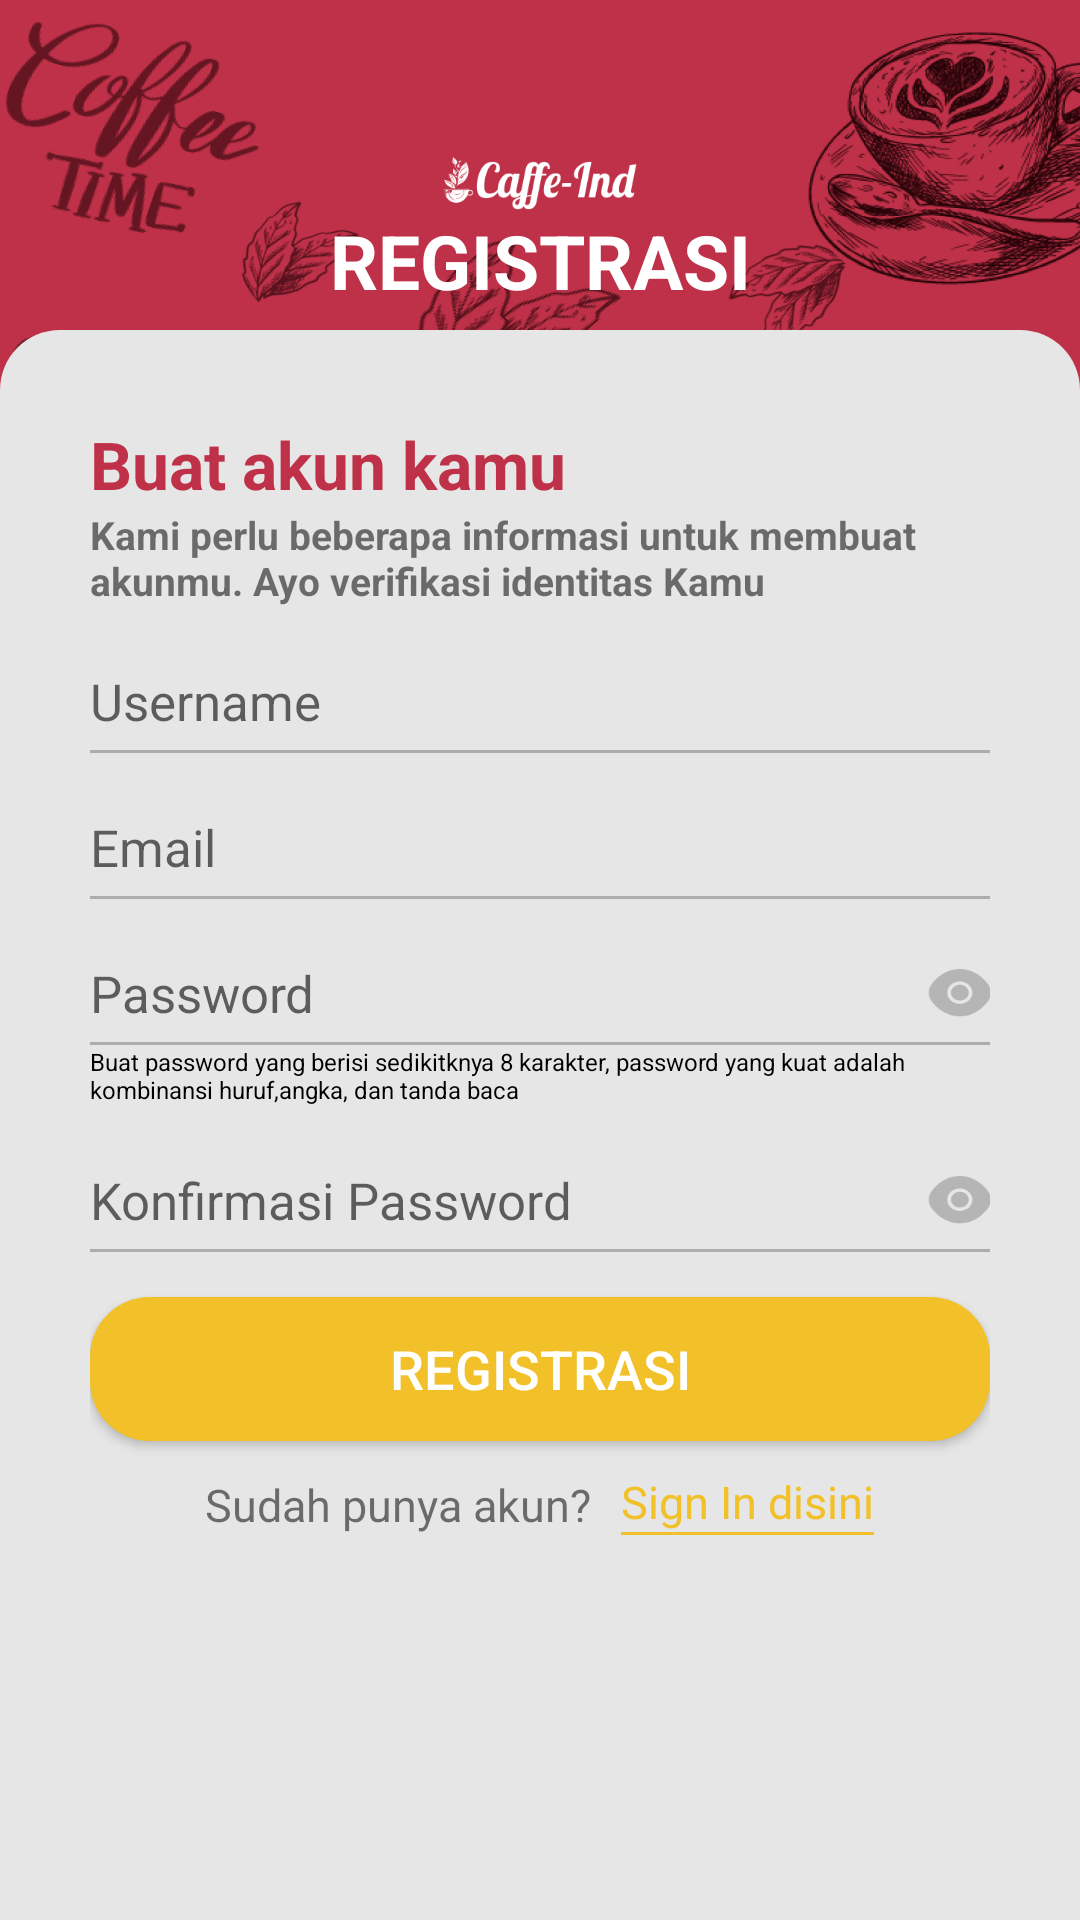

Android layout source for this screen:
<!-- AndroidManifest.xml: application theme Theme.AIRIN -->
<!-- res/layout/activity_registrasi.xml -->
<?xml version="1.0" encoding="utf-8"?>
<LinearLayout xmlns:android="http://schemas.android.com/apk/res/android"
    xmlns:app="http://schemas.android.com/apk/res-auto"
    xmlns:tools="http://schemas.android.com/tools"
    android:layout_width="match_parent"
    android:layout_height="match_parent"
    tools:context=".Registrasi"
    android:background="@color/primary"
    android:orientation="vertical">
    <RelativeLayout
        android:layout_width="match_parent"
        android:layout_height="match_parent"
        android:background="@drawable/watermark_signin">
        <LinearLayout
            android:layout_marginTop="50dp"
            android:layout_width="match_parent"
            android:layout_height="wrap_content"
            android:orientation="vertical">
            <ImageView
                android:layout_gravity="center"
                android:layout_width="65dp"
                android:layout_height="20dp"
                android:background="@drawable/caffeindwhite"/>
            <TextView
                android:layout_width="match_parent"
                android:layout_height="wrap_content"
                android:text="REGISTRASI"
                android:textColor="#FFFFFF"
                android:textSize="25dp"
                android:textStyle="bold"
                android:layout_gravity="center"
                android:gravity="center"/>

        </LinearLayout>

        <ImageView
            android:layout_width="match_parent"
            android:layout_height="500dp"
            android:src="@drawable/signin_man"/>

        <LinearLayout
            android:padding="30dp"
            android:layout_width="match_parent"
            android:layout_height="530dp"
            android:background="@drawable/background"
            android:orientation="vertical"
            android:layout_alignParentBottom="true">

            <TextView
                android:layout_width="match_parent"
                android:layout_height="wrap_content"
                android:text="Buat akun kamu"
                android:textColor="#BF3148"
                android:textStyle="bold"
                android:textSize="22dp">
            </TextView>
            <TextView
                android:layout_width="match_parent"
                android:layout_height="wrap_content"
                android:text="Kami perlu beberapa informasi untuk membuat akunmu. Ayo verifikasi identitas Kamu"
                android:textStyle="bold"
                android:textSize="13dp">
            </TextView>
            <LinearLayout
                android:layout_marginTop="20dp"
                android:layout_width="match_parent"
                android:layout_height="wrap_content"
                android:orientation="horizontal">
                <EditText
                    android:id="@+id/etUsernameRegister"
                    android:layout_width="wrap_content"
                    android:layout_height="wrap_content"
                    android:hint="Username"
                    android:textSize="17dp"
                    android:layout_weight="1"
                    android:background="#E6E6E6"/>
            </LinearLayout>
            <View
                android:layout_marginTop="5dp"
                android:layout_width="match_parent"
                android:layout_height="1dp"
                android:background="#40000000" />
            <LinearLayout
                android:layout_marginTop="20dp"
                android:layout_width="match_parent"
                android:layout_height="wrap_content"
                android:orientation="horizontal">
                <EditText
                    android:id="@+id/etEmailRegister"
                    android:layout_width="wrap_content"
                    android:layout_height="wrap_content"
                    android:hint="Email"
                    android:textSize="17dp"
                    android:layout_weight="1"
                    android:background="#E6E6E6"/>
            </LinearLayout>
            <View
                android:layout_marginTop="5dp"
                android:layout_width="match_parent"
                android:layout_height="1dp"
                android:background="#40000000" />


            <LinearLayout
                android:layout_marginTop="20dp"
                android:layout_width="match_parent"
                android:layout_height="wrap_content"
                android:orientation="horizontal">
                <EditText
                    android:id="@+id/etPasswordRegister"
                    android:layout_width="wrap_content"
                    android:layout_height="wrap_content"
                    android:hint="Password"
                    android:inputType="textPassword"
                    android:textSize="17dp"
                    android:layout_weight="1"
                    android:background="#E6E6E6"/>
                <ImageView
                    android:layout_width="21dp"
                    android:layout_height="16dp"
                    android:background="@drawable/visible_icon"
                    android:layout_gravity="center"/>
            </LinearLayout>
            <View
                android:layout_marginTop="5dp"
                android:layout_width="match_parent"
                android:layout_height="1dp"
                android:background="#40000000" />
            <TextView
                android:layout_width="match_parent"
                android:layout_height="wrap_content"
                android:text="Buat password yang berisi sedikitknya 8 karakter, password yang kuat adalah kombinansi huruf,angka, dan tanda baca"
                android:textColor="@color/black"
                android:textSize="8dp">
            </TextView>
            <LinearLayout
                android:layout_marginTop="20dp"
                android:layout_width="match_parent"
                android:layout_height="wrap_content"
                android:orientation="horizontal">
                <EditText
                    android:id="@+id/etConfirmPassword"
                    android:layout_width="wrap_content"
                    android:layout_height="wrap_content"
                    android:hint="Konfirmasi Password"
                    android:textSize="17dp"
                    android:inputType="textPassword"
                    android:layout_weight="1"
                    android:background="#E6E6E6"/>
                <ImageView
                    android:layout_width="21dp"
                    android:layout_height="16dp"
                    android:background="@drawable/visible_icon"
                    android:layout_gravity="center"/>
            </LinearLayout>
            <View
                android:layout_marginTop="5dp"
                android:layout_width="match_parent"
                android:layout_height="1dp"
                android:background="#40000000" />

            <Button
                android:id="@+id/registerButton"
                android:layout_width="match_parent"
                android:layout_height="wrap_content"
                android:layout_marginTop="15dp"
                android:background="@drawable/background1"
                android:backgroundTint="#F2C029"
                android:textSize="18dp"
                android:text="REGISTRASI"
                android:textAllCaps="false"
                android:textColor="@color/white">
            </Button>
            <LinearLayout
                android:layout_marginTop="10dp"
                android:layout_width="match_parent"
                android:layout_height="wrap_content"
                android:orientation="horizontal"
                android:layout_gravity="center"
                android:gravity="center">
                <TextView
                    android:layout_width="wrap_content"
                    android:layout_height="wrap_content"
                    android:text="Sudah punya akun?"
                    android:textSize="15dp"
                    android:layout_marginRight="10dp"/>
                <LinearLayout
                    android:layout_width="wrap_content"
                    android:layout_height="wrap_content"
                    android:orientation="vertical">
                    <TextView
                        android:id="@+id/signInTextView"
                        android:layout_width="wrap_content"
                        android:layout_height="wrap_content"
                        android:text="Sign In disini"
                        android:textSize="15dp"
                        android:textColor="@color/yelloo"/>
                    <View
                        android:layout_width="match_parent"
                        android:layout_marginBottom="1dp"
                        android:layout_height="1dp"
                        android:background="@color/yelloo" />
                </LinearLayout>
            </LinearLayout>
        </LinearLayout>
    </RelativeLayout>
</LinearLayout>
<!-- resources referenced by this layout -->
<resources>
  <color name="black">#FF000000</color>
  <color name="primary">#BF3148</color>
  <color name="white">#FFFFFFFF</color>
  <color name="yelloo">#F2C029</color>
  <!-- drawable background (drawable) -->
  <?xml version="1.0" encoding="utf-8"?>
  <shape xmlns:android="http://schemas.android.com/apk/res/android">
      <solid android:color="@color/background"/>
      <corners android:topLeftRadius="20dp"
          android:topRightRadius="20dp"/>
  </shape>
  <!-- drawable background1 (drawable) -->
  <?xml version="1.0" encoding="utf-8"?>
  <shape android:shape="rectangle" xmlns:android="http://schemas.android.com/apk/res/android">
      <solid android:color="#FFFFFF"/>
      <corners android:radius="20dp"/>
  
  </shape>
  <!-- drawable caffeindwhite: png bitmap (drawable, 5758 bytes) -->
  <!-- drawable signin_man: png bitmap (drawable, 356864 bytes) -->
  <!-- drawable visible_icon: png bitmap (drawable, 1679 bytes) -->
  <!-- drawable watermark_signin: png bitmap (drawable, 966638 bytes) -->
  <style name="Theme.AIRIN" parent="Theme.AppCompat.DayNight.NoActionBar">
          
          <item name="colorPrimary">@color/purple_500</item>
          <item name="colorPrimaryVariant">@color/purple_700</item>
          <item name="colorOnPrimary">@color/white</item>
          
          <item name="colorSecondary">@color/teal_200</item>
          <item name="colorSecondaryVariant">@color/teal_700</item>
          <item name="colorOnSecondary">@color/black</item>
          
          <item name="android:statusBarColor">?attr/colorPrimaryVariant</item>
          
      </style>
  <color name="background">#E6E6E6</color>
  <color name="purple_500">#FF6200EE</color>
  <color name="purple_700">#FF3700B3</color>
  <color name="teal_200">#FF03DAC5</color>
  <color name="teal_700">#FF018786</color>
</resources>
